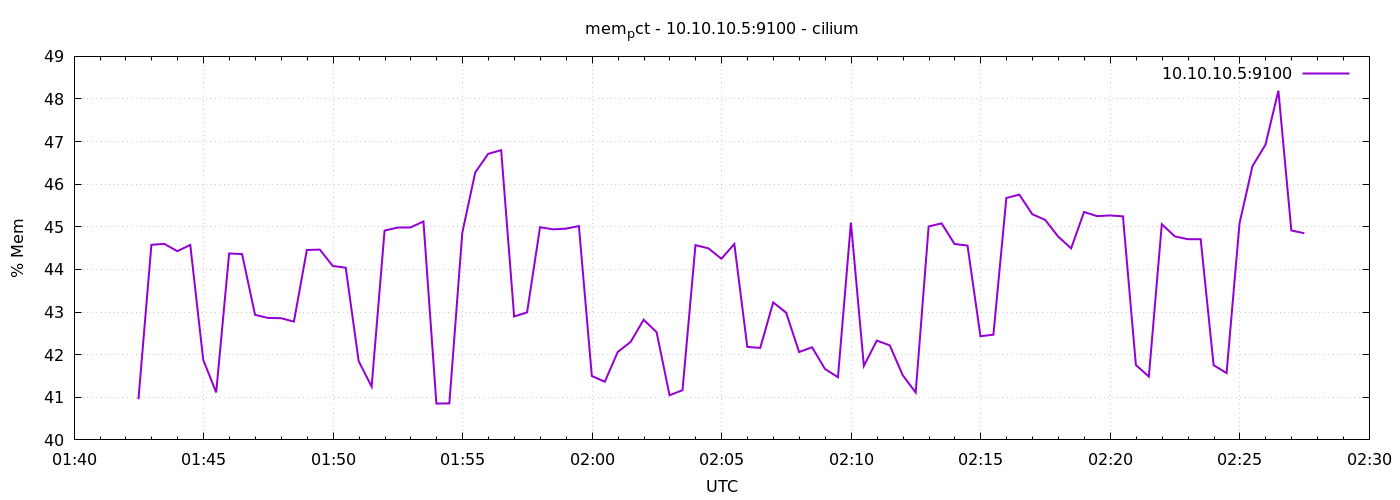

Data behind this chart, as committed beside it:
1776908549	40.954917480885186
1776908579	44.58
1776908609	44.6
1776908639	44.43
1776908669	44.58
1776908699	41.88
1776908729	41.11
1776908759	44.38
1776908789	44.36
1776908819	42.93
1776908849	42.86
1776908879	42.86
1776908909	42.78
1776908939	44.46
1776908969	44.47
1776908999	44.08
1776909029	44.04
1776909059	41.85
1776909089	41.25
1776909119	44.91
1776909149	44.98
1776909179	44.99
1776909209	45.13
1776909239	40.85
1776909269	40.86
1776909299	44.86
1776909329	46.28
1776909359	46.71
1776909389	46.8
1776909419	42.9
1776909449	42.99
1776909479	44.99
1776909509	44.94
1776909539	44.96
1776909569	45.02
1776909599	41.5
1776909629	41.36
1776909659	42.06
1776909689	42.3
1776909719	42.82
1776909749	42.53
1776909779	41.05
1776909809	41.17
1776909839	44.57
1776909869	44.49
1776909899	44.25
1776909929	44.6
1776909959	42.18
1776909989	42.16
1776910019	43.23
1776910049	42.99
1776910079	42.06
1776910109	42.17
1776910139	41.66
1776910169	41.47
1776910199	45.1
1776910229	41.74
1776910259	42.33
1776910289	42.22
1776910319	41.52
1776910349	41.11
... 30 more rows
